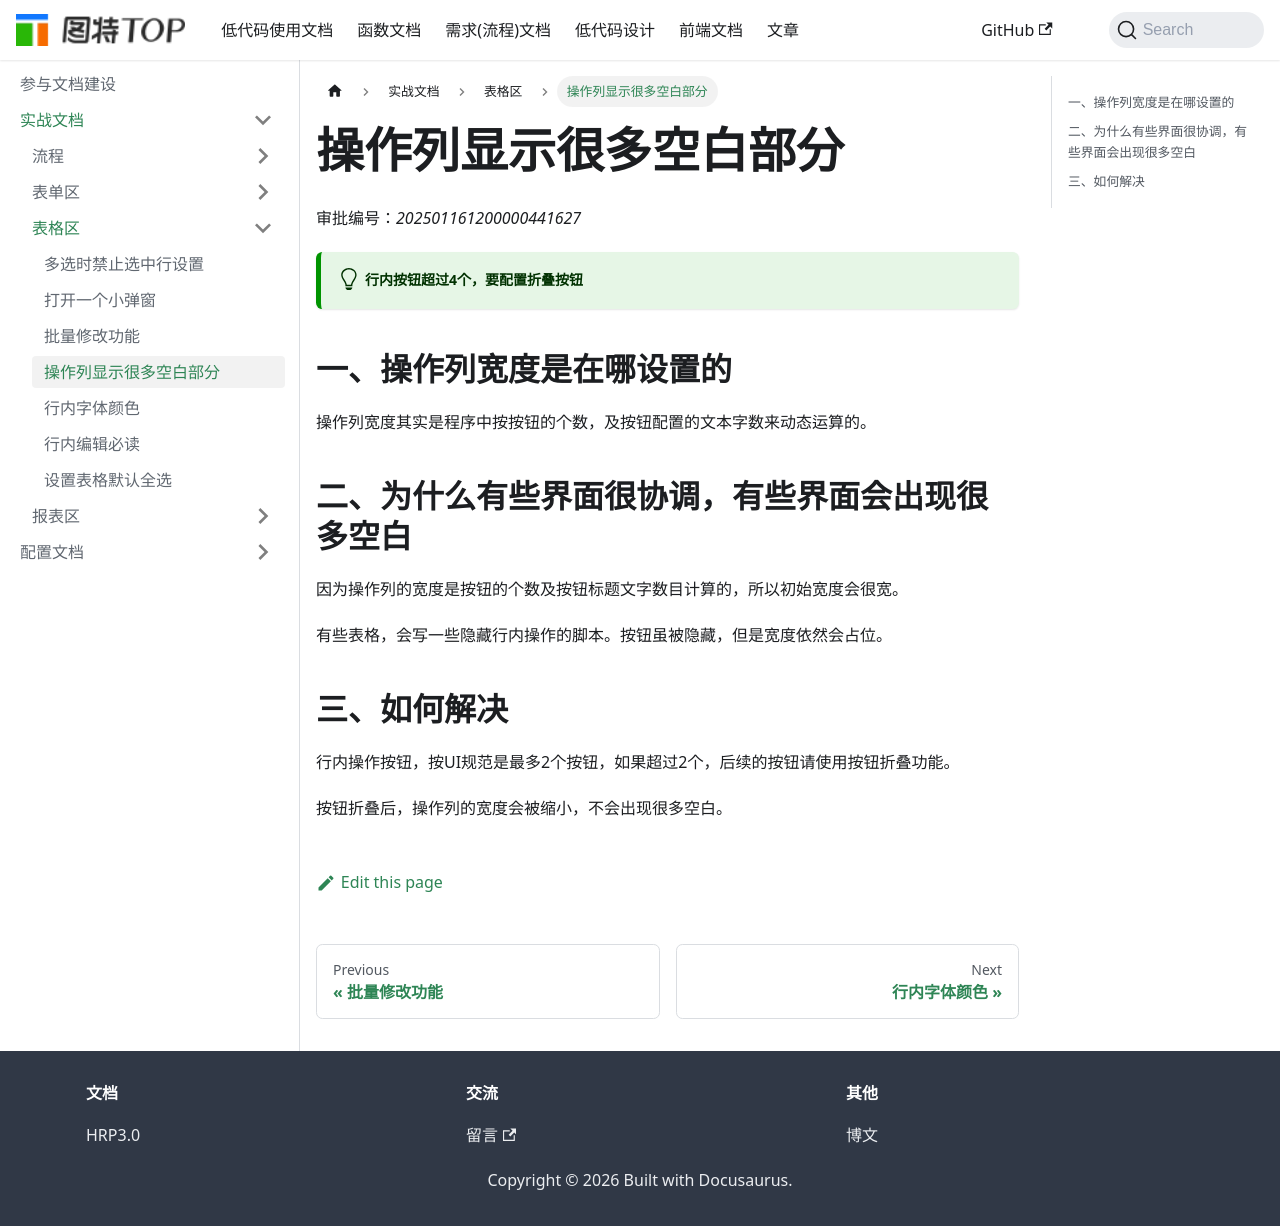

repository: chenrihong/chenrihong.github.io · page: docs/actual-use-doc/表格区/操作列显示很多空白部分/index.html · generator: docusaurus


# 操作列显示很多空白部分

审批编号：*202501161200000441627*

:::tip[行内按钮超过4个，要配置折叠按钮]
:::

## 一、操作列宽度是在哪设置的

操作列宽度其实是程序中按按钮的个数，及按钮配置的文本字数来动态运算的。


##  二、为什么有些界面很协调，有些界面会出现很多空白

因为操作列的宽度是按钮的个数及按钮标题文字数目计算的，所以初始宽度会很宽。

有些表格，会写一些隐藏行内操作的脚本。按钮虽被隐藏，但是宽度依然会占位。


## 三、如何解决

行内操作按钮，按UI规范是最多2个按钮，如果超过2个，后续的按钮请使用按钮折叠功能。

按钮折叠后，操作列的宽度会被缩小，不会出现很多空白。
